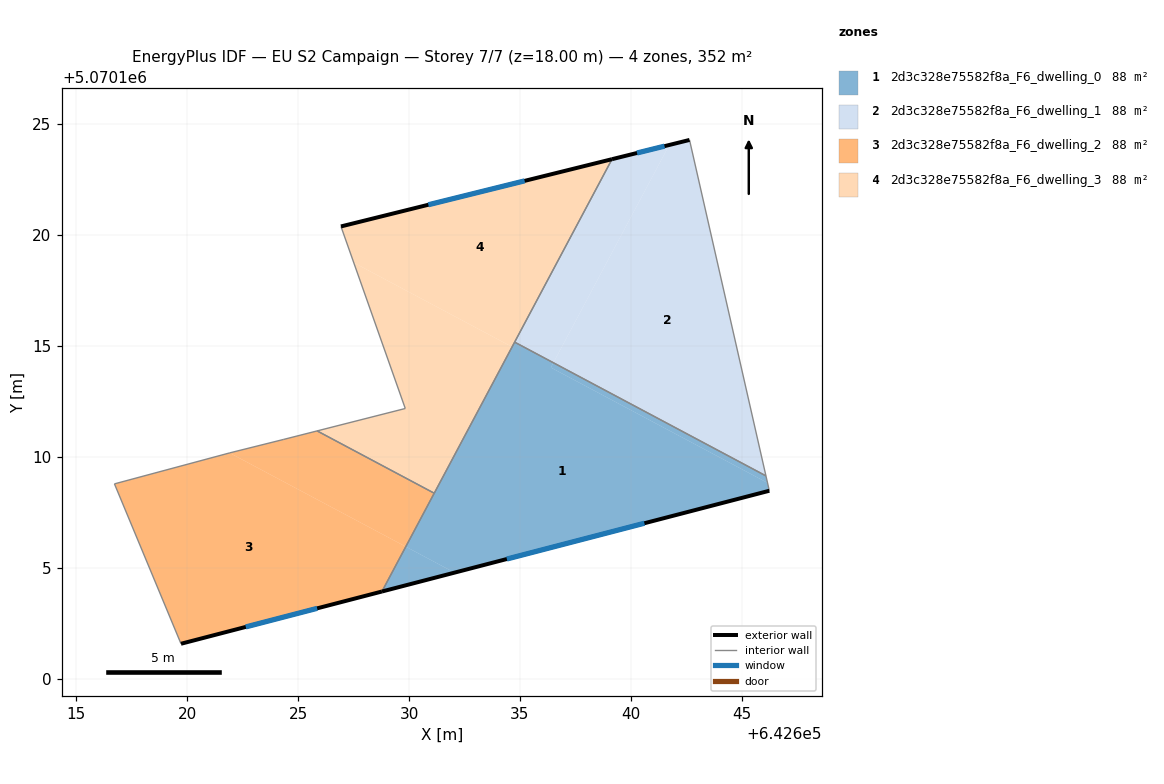
=== STOREY PLAN SPEC (per zone: floor XY polygon, exterior-wall plan segments, windows/doors) ===
zone 1: 2d3c328e75582f8a_F6_dwelling_0  (87.9 m²)
  floor: (642632.05, 5070104.79) (642629.85, 5070105.96) (642628.78, 5070103.93)
  floor: (642646.16, 5070108.83) (642646.09, 5070109.15) (642636.51, 5070114.25) (642636.39, 5070114.03)
  floor: (642646.24, 5070108.48) (642646.16, 5070108.83) (642636.39, 5070114.03) (642636.51, 5070114.25) (642634.76, 5070115.18) (642629.85, 5070105.96) (642632.05, 5070104.79) (642628.78, 5070103.93)
  exterior wall: (642646.24, 5070108.48) – (642628.78, 5070103.93)  [18.0 m]
    window: (642640.61, 5070107.01) – (642634.41, 5070105.40)  [6.8 m²]
  interior walls: 4
zone 2: 2d3c328e75582f8a_F6_dwelling_1  (87.9 m²)
  floor: (642646.09, 5070109.15) (642642.64, 5070124.29) (642641.73, 5070124.06) (642636.51, 5070114.25)
  floor: (642636.51, 5070114.25) (642641.73, 5070124.06) (642639.15, 5070123.42) (642634.76, 5070115.18)
  exterior wall: (642639.15, 5070123.42) – (642642.64, 5070124.29)  [3.6 m]
    window: (642640.28, 5070123.70) – (642641.52, 5070124.01)  [1.4 m²]
  interior walls: 3
zone 3: 2d3c328e75582f8a_F6_dwelling_2  (87.9 m²)
  floor: (642628.78, 5070103.93) (642629.85, 5070105.96) (642621.91, 5070110.18) (642616.72, 5070108.79) (642619.72, 5070101.58)
  floor: (642629.85, 5070105.96) (642631.13, 5070108.37) (642625.86, 5070111.17) (642624.33, 5070110.79) (642621.92, 5070110.18) (642621.91, 5070110.18)
  exterior wall: (642628.78, 5070103.93) – (642619.72, 5070101.58)  [9.4 m]
    window: (642625.86, 5070103.17) – (642622.64, 5070102.34)  [3.5 m²]
  interior walls: 6
zone 4: 2d3c328e75582f8a_F6_dwelling_3  (87.9 m²)
  floor: (642631.13, 5070108.37) (642634.64, 5070114.96) (642627.51, 5070118.76) (642629.83, 5070112.18) (642625.86, 5070111.17)
  floor: (642634.64, 5070114.96) (642639.15, 5070123.42) (642626.93, 5070120.39) (642627.51, 5070118.76)
  exterior wall: (642626.93, 5070120.39) – (642639.15, 5070123.42)  [12.6 m]
    window: (642630.87, 5070121.37) – (642635.21, 5070122.45)  [4.8 m²]
  interior walls: 5

=== DERIVED (storey summary) ===
Building: EU S2 Campaign
Storey: 7 of 7  (floor level z = 18.00 m)
Storey gross floor area: 351.6 m²
Zones on this storey: 4
  - 2d3c328e75582f8a_F6_dwelling_0: floor 87.9 m²; exterior wall 18.0 m (54.1 m²); 1 window(s) 6.8 m²; WWR 12.6%
  - 2d3c328e75582f8a_F6_dwelling_1: floor 87.9 m²; exterior wall 3.6 m (10.8 m²); 1 window(s) 1.4 m²; WWR 12.6%
  - 2d3c328e75582f8a_F6_dwelling_2: floor 87.9 m²; exterior wall 9.4 m (28.1 m²); 1 window(s) 3.5 m²; WWR 12.6%
  - 2d3c328e75582f8a_F6_dwelling_3: floor 87.9 m²; exterior wall 12.6 m (37.8 m²); 1 window(s) 4.8 m²; WWR 12.6%
Zone adjacency (shared interzone walls):
  - 2d3c328e75582f8a_F6_dwelling_0 ↔ 2d3c328e75582f8a_F6_dwelling_1
  - 2d3c328e75582f8a_F6_dwelling_0 ↔ 2d3c328e75582f8a_F6_dwelling_2
  - 2d3c328e75582f8a_F6_dwelling_0 ↔ 2d3c328e75582f8a_F6_dwelling_3
  - 2d3c328e75582f8a_F6_dwelling_1 ↔ 2d3c328e75582f8a_F6_dwelling_3
  - 2d3c328e75582f8a_F6_dwelling_2 ↔ 2d3c328e75582f8a_F6_dwelling_3